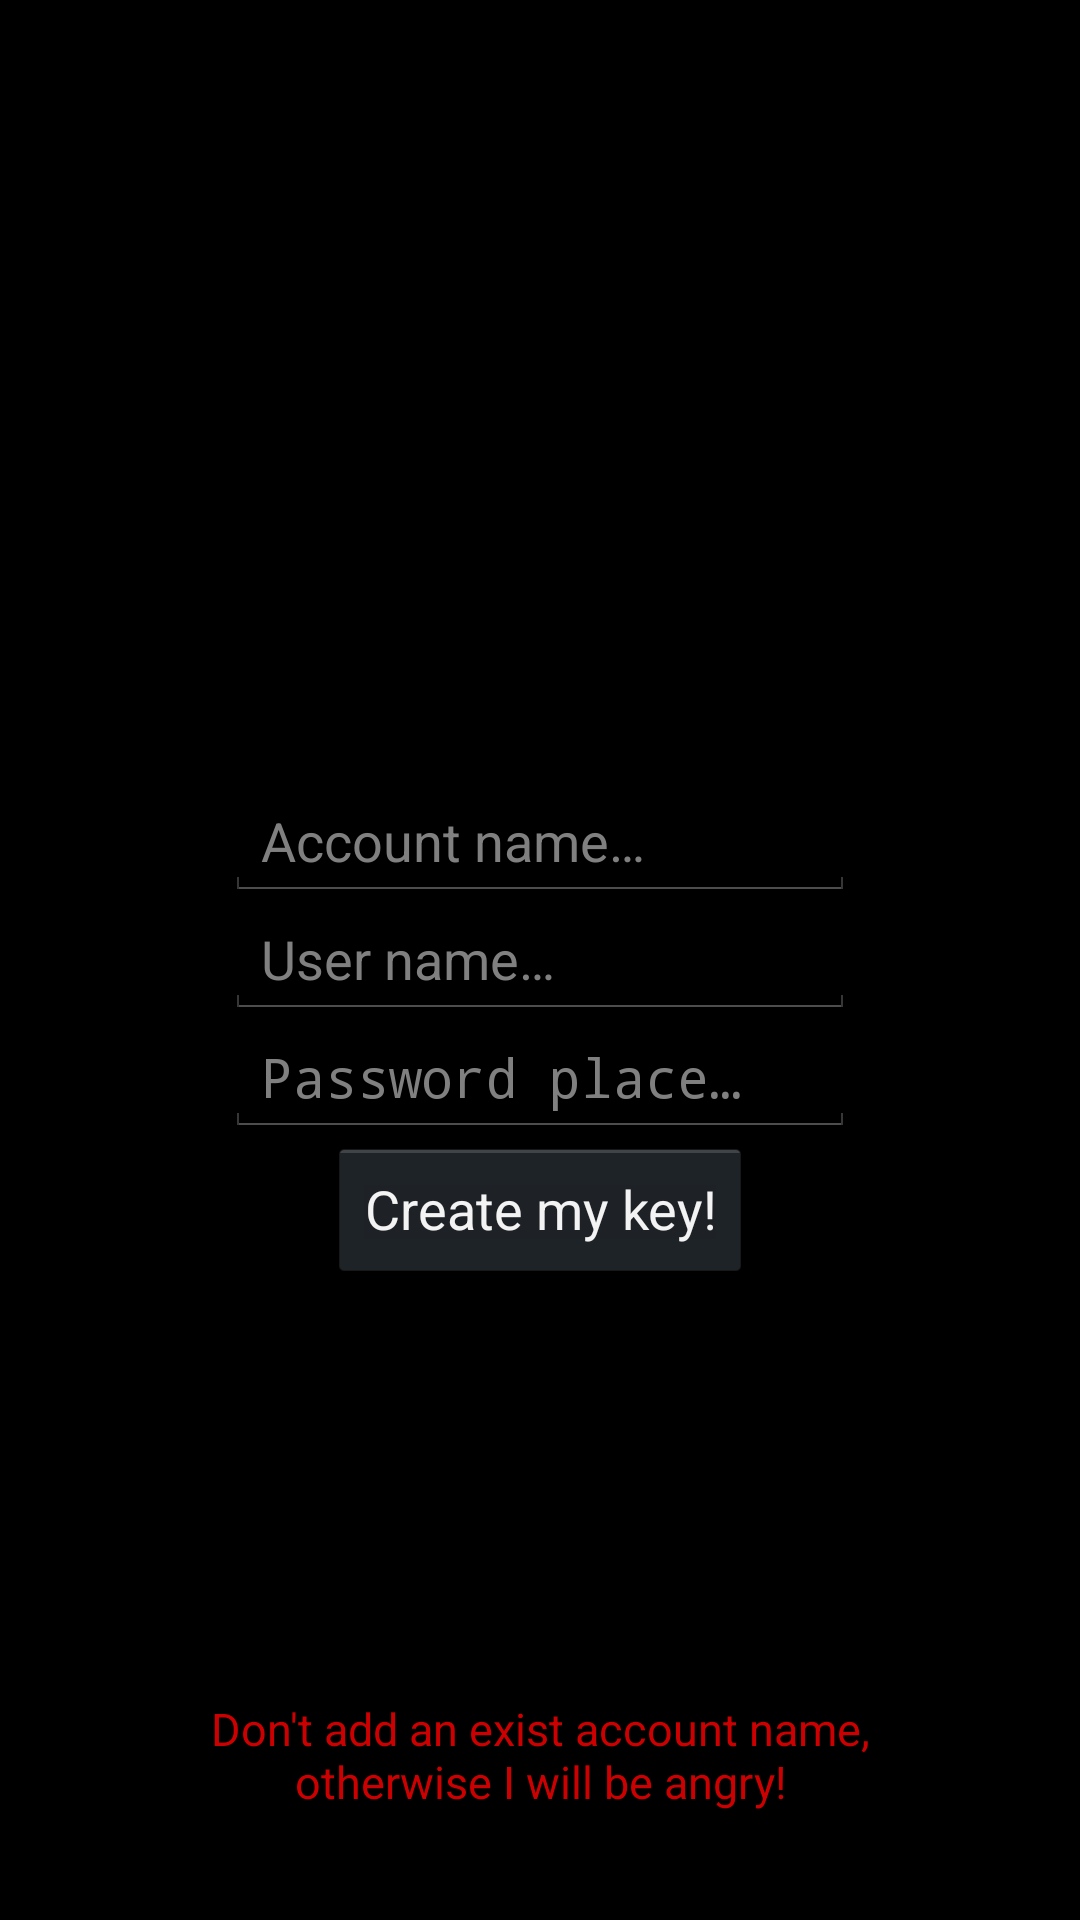

Write the Android layout XML for this screen, with the resource values it uses.
<!-- AndroidManifest.xml: application theme AppTheme -->
<!-- res/layout/activity_keymanage.xml -->
<?xml version="1.0" encoding="utf-8"?>
<RelativeLayout xmlns:android="http://schemas.android.com/apk/res/android"
              android:orientation="vertical"
              android:layout_width="match_parent"
              android:layout_height="match_parent">

    <EditText
            android:layout_width="wrap_content"
            android:layout_height="wrap_content"
            android:inputType="textPersonName"
            android:ems="10"
            android:id="@+id/newAccountText"
            android:layout_above="@+id/newUserText"
            android:layout_centerHorizontal="true"
            android:hint="@string/hint_accn"/>

    <EditText
            android:layout_width="wrap_content"
            android:layout_height="wrap_content"
            android:inputType="textPersonName"
            android:ems="10"
            android:id="@+id/newUserText"
            android:layout_centerVertical="true"
            android:layout_centerHorizontal="true"
            android:hint="@string/hint_usrn"/>

    <EditText
            android:layout_width="wrap_content"
            android:layout_height="wrap_content"
            android:inputType="textPassword"
            android:ems="10"
            android:id="@+id/newPasswordText"
            android:layout_below="@+id/newUserText"
            android:layout_centerHorizontal="true"
            android:hint="@string/hint_pw"/>

    <Button
            android:layout_width="wrap_content"
            android:layout_height="wrap_content"
            android:text="@string/button_add"
            android:id="@+id/addButton"
            android:layout_below="@+id/newPasswordText"
            android:layout_centerHorizontal="true"/>

    <TextView
            android:layout_width="wrap_content"
            android:layout_height="wrap_content"
            android:text="@string/informAdd_text"
            android:id="@+id/informTextView"
            android:layout_alignParentBottom="true"
            android:layout_centerHorizontal="true"
            android:textSize="15sp"
            android:textColor="@android:color/holo_red_dark"
            android:layout_marginLeft="36dp"
            android:layout_marginRight="36dp"
            android:gravity="center"
            android:layout_marginBottom="36dp"/>
</RelativeLayout>
<!-- resources referenced by this layout -->
<resources>
  <string name="button_add">Create my key!</string>
  <string name="hint_accn">Account name…</string>
  <string name="hint_pw">Password place…</string>
  <string name="hint_usrn">User name…</string>
  <string name="informAdd_text">Don\'t add an exist account name, otherwise I will be angry!</string>
  <style name="AppTheme" parent="android:Theme.Holo">
          <item name="colorPrimary">@color/colorPrimary</item>
          <item name="colorPrimaryDark">@color/colorPrimaryDark</item>
          <item name="colorAccent">@color/colorAccent</item>
      </style>
  <!-- not gathered from this repository: default colours our renderer supplied (Android Studio template values) -->
  <color name="colorPrimary">#FF6200EE</color>
  <color name="colorPrimaryDark">#FF3700B3</color>
  <color name="colorAccent">#FF03DAC5</color>
</resources>
